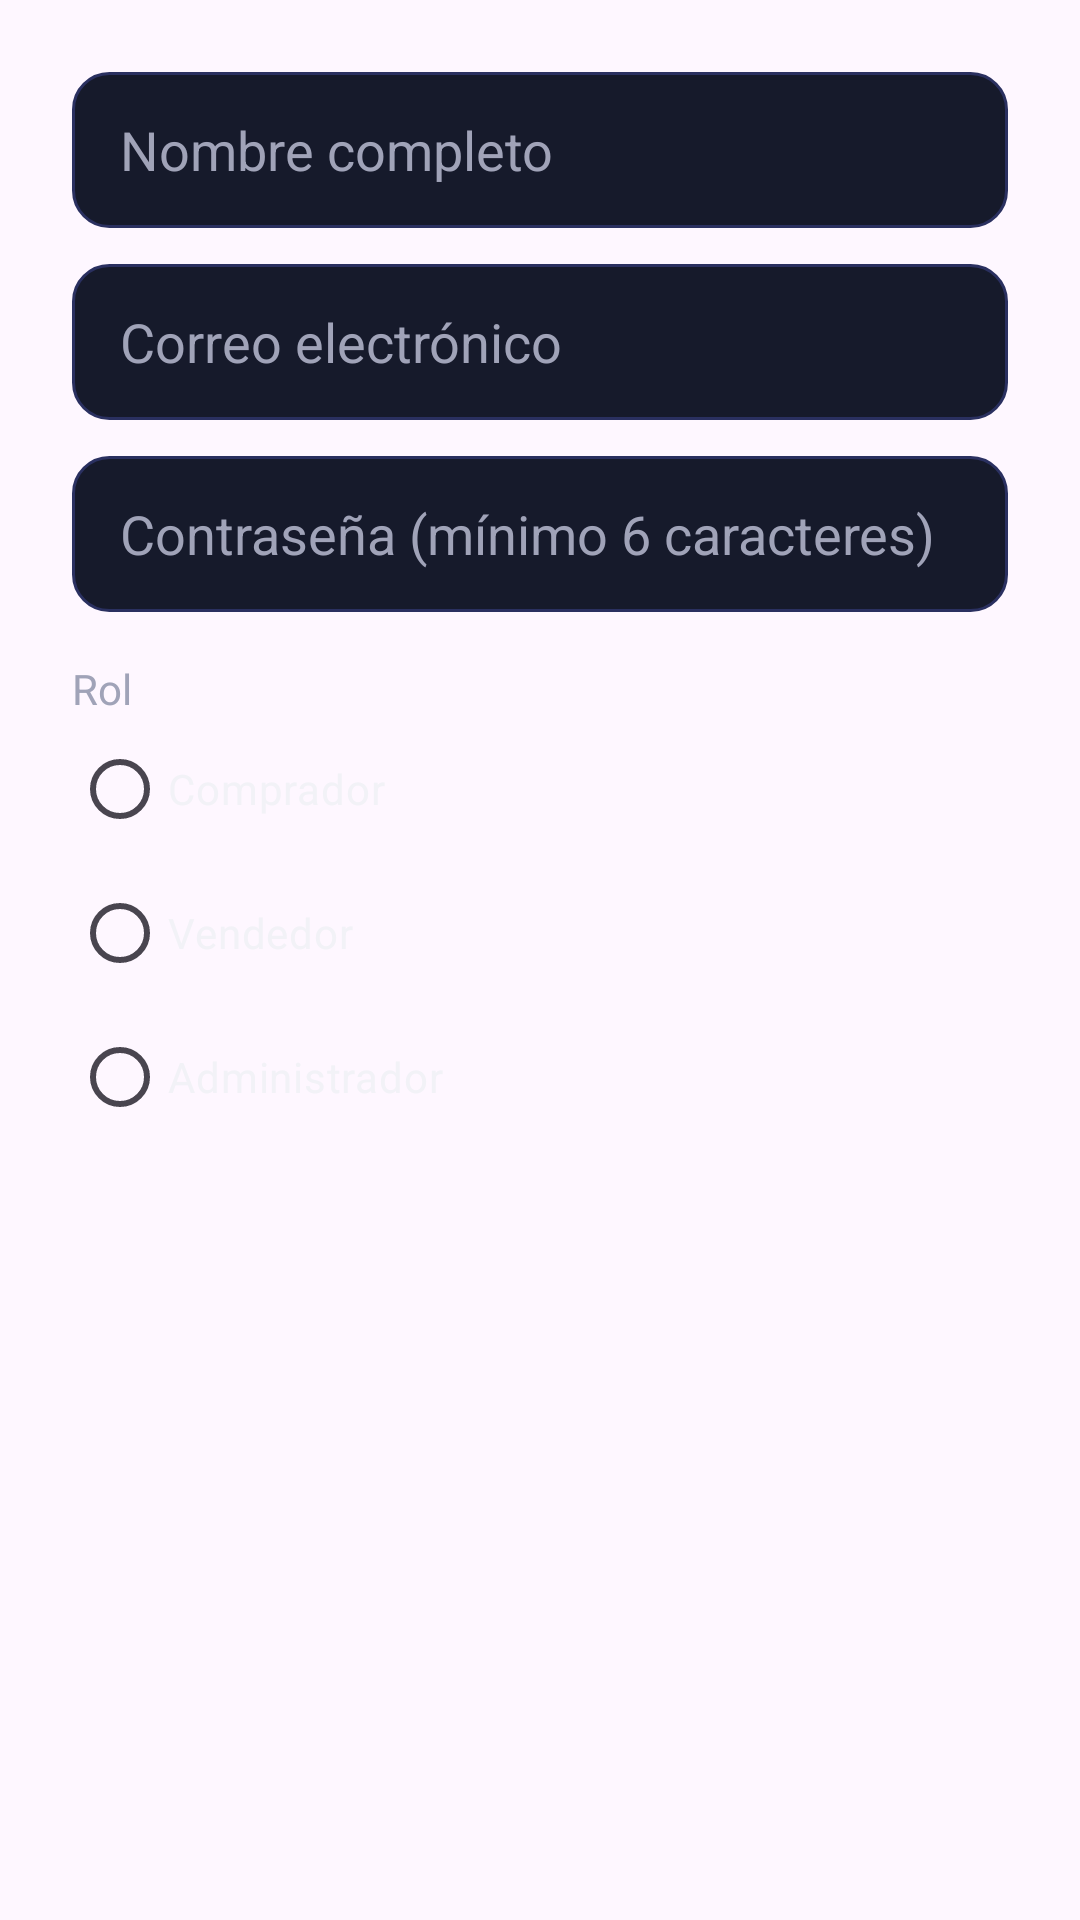

Write the Android layout XML for this screen, with the resource values it uses.
<!-- AndroidManifest.xml: application theme Theme.BacanoGaming -->
<!-- res/layout/dialog_user.xml -->
<?xml version="1.0" encoding="utf-8"?>
<LinearLayout xmlns:android="http://schemas.android.com/apk/res/android"
    android:layout_width="match_parent"
    android:layout_height="wrap_content"
    android:orientation="vertical"
    android:padding="24dp">

    <EditText
        android:id="@+id/dlgNombre"
        android:layout_width="match_parent"
        android:layout_height="52dp"
        android:background="@drawable/bg_input"
        android:hint="@string/users_dialog_name_hint"
        android:importantForAutofill="no"
        android:inputType="textPersonName|textCapWords"
        android:paddingHorizontal="16dp"
        android:textColor="@color/text_primary"
        android:textColorHint="@color/text_secondary" />

    <EditText
        android:id="@+id/dlgCorreo"
        android:layout_width="match_parent"
        android:layout_height="52dp"
        android:layout_marginTop="12dp"
        android:background="@drawable/bg_input"
        android:hint="@string/users_dialog_email_hint"
        android:importantForAutofill="no"
        android:inputType="textEmailAddress"
        android:paddingHorizontal="16dp"
        android:textColor="@color/text_primary"
        android:textColorHint="@color/text_secondary" />

    <EditText
        android:id="@+id/dlgClave"
        android:layout_width="match_parent"
        android:layout_height="52dp"
        android:layout_marginTop="12dp"
        android:background="@drawable/bg_input"
        android:hint="@string/users_dialog_password_hint"
        android:importantForAutofill="no"
        android:inputType="textPassword"
        android:paddingHorizontal="16dp"
        android:textColor="@color/text_primary"
        android:textColorHint="@color/text_secondary" />

    <TextView
        android:layout_width="wrap_content"
        android:layout_height="wrap_content"
        android:layout_marginTop="16dp"
        android:text="@string/users_dialog_role_label"
        android:textColor="@color/text_secondary"
        android:textSize="14sp" />

    <RadioGroup
        android:id="@+id/dlgRol"
        android:layout_width="match_parent"
        android:layout_height="wrap_content"
        android:orientation="vertical">

        <RadioButton
            android:id="@+id/rbDlgComprador"
            android:layout_width="match_parent"
            android:layout_height="wrap_content"
            android:buttonTint="@color/accent_purple"
            android:minHeight="48dp"
            android:text="@string/register_role_buyer"
            android:textColor="@color/text_primary" />

        <RadioButton
            android:id="@+id/rbDlgVendedor"
            android:layout_width="match_parent"
            android:layout_height="wrap_content"
            android:buttonTint="@color/accent_purple"
            android:minHeight="48dp"
            android:text="@string/register_role_seller"
            android:textColor="@color/text_primary" />

        <RadioButton
            android:id="@+id/rbDlgAdmin"
            android:layout_width="match_parent"
            android:layout_height="wrap_content"
            android:buttonTint="@color/accent_purple"
            android:minHeight="48dp"
            android:text="@string/users_role_admin"
            android:textColor="@color/text_primary" />
    </RadioGroup>
</LinearLayout>
<!-- resources referenced by this layout -->
<resources>
  <color name="accent_purple">#7B4DFF</color>
  <color name="text_primary">#F2F2F7</color>
  <color name="text_secondary">#A0A3B8</color>
  <!-- drawable bg_input (drawable) -->
  <?xml version="1.0" encoding="utf-8"?>
  <shape xmlns:android="http://schemas.android.com/apk/res/android"
      android:shape="rectangle">
      <solid android:color="@color/surface_dark" />
      <stroke
          android:width="1dp"
          android:color="@color/surface_border" />
      <corners android:radius="12dp" />
  </shape>
  <string name="register_role_buyer">Comprador</string>
  <string name="register_role_seller">Vendedor</string>
  <string name="users_dialog_email_hint">Correo electrónico</string>
  <string name="users_dialog_name_hint">Nombre completo</string>
  <string name="users_dialog_password_hint">Contraseña (mínimo 6 caracteres)</string>
  <string name="users_dialog_role_label">Rol</string>
  <string name="users_role_admin">Administrador</string>
  <style name="Theme.BacanoGaming" parent="Base.Theme.BacanoGaming" />
  <color name="surface_dark">#161A2B</color>
  <color name="surface_border">#2A3060</color>
  <style name="Base.Theme.BacanoGaming" parent="Theme.Material3.DayNight.NoActionBar">
          
          
      </style>
</resources>
